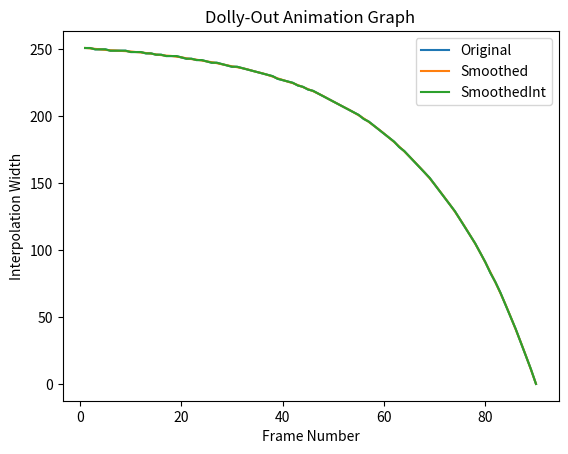

Reproduce this figure in Python.
import numpy as np
from scipy.signal import savgol_filter
import matplotlib.pyplot as plt

# Define the values for width, mask_width, and num_interpol_frames
width = 512
mask_width = round(width*0.49)
num_interpol_frames = 90

# Create a list to store the values of interpol_width for each frame
interpol_width_values = []

# Calculate interpol_width for each frame and add it to the list
for j in range(num_interpol_frames):
    interpol_width = round((1 - (1 - 2 * mask_width / width)**(1 - (j + 1) / num_interpol_frames)) * width / 2)
    interpol_width_values.append(interpol_width)

# Apply a SAVGOL filter to the interpol_width values
window_size = 7  # adjust the window size as needed
interpol_width_smoothed = savgol_filter(interpol_width_values, window_size, 2)

inter_scalar = np.round(interpol_width_smoothed).astype(int) # Round the output to the nearest integer


# Plot the original and smoothed values of interpol_width on a graph
plt.plot(range(1, num_interpol_frames + 1), interpol_width_values, label='Original')
plt.plot(range(1, num_interpol_frames + 1), interpol_width_smoothed, label='Smoothed')
plt.plot(range(1, num_interpol_frames + 1), inter_scalar, label='SmoothedInt')
plt.xlabel('Frame Number')
plt.ylabel('Interpolation Width')
plt.title('Dolly-Out Animation Graph')
plt.legend()
plt.show()
